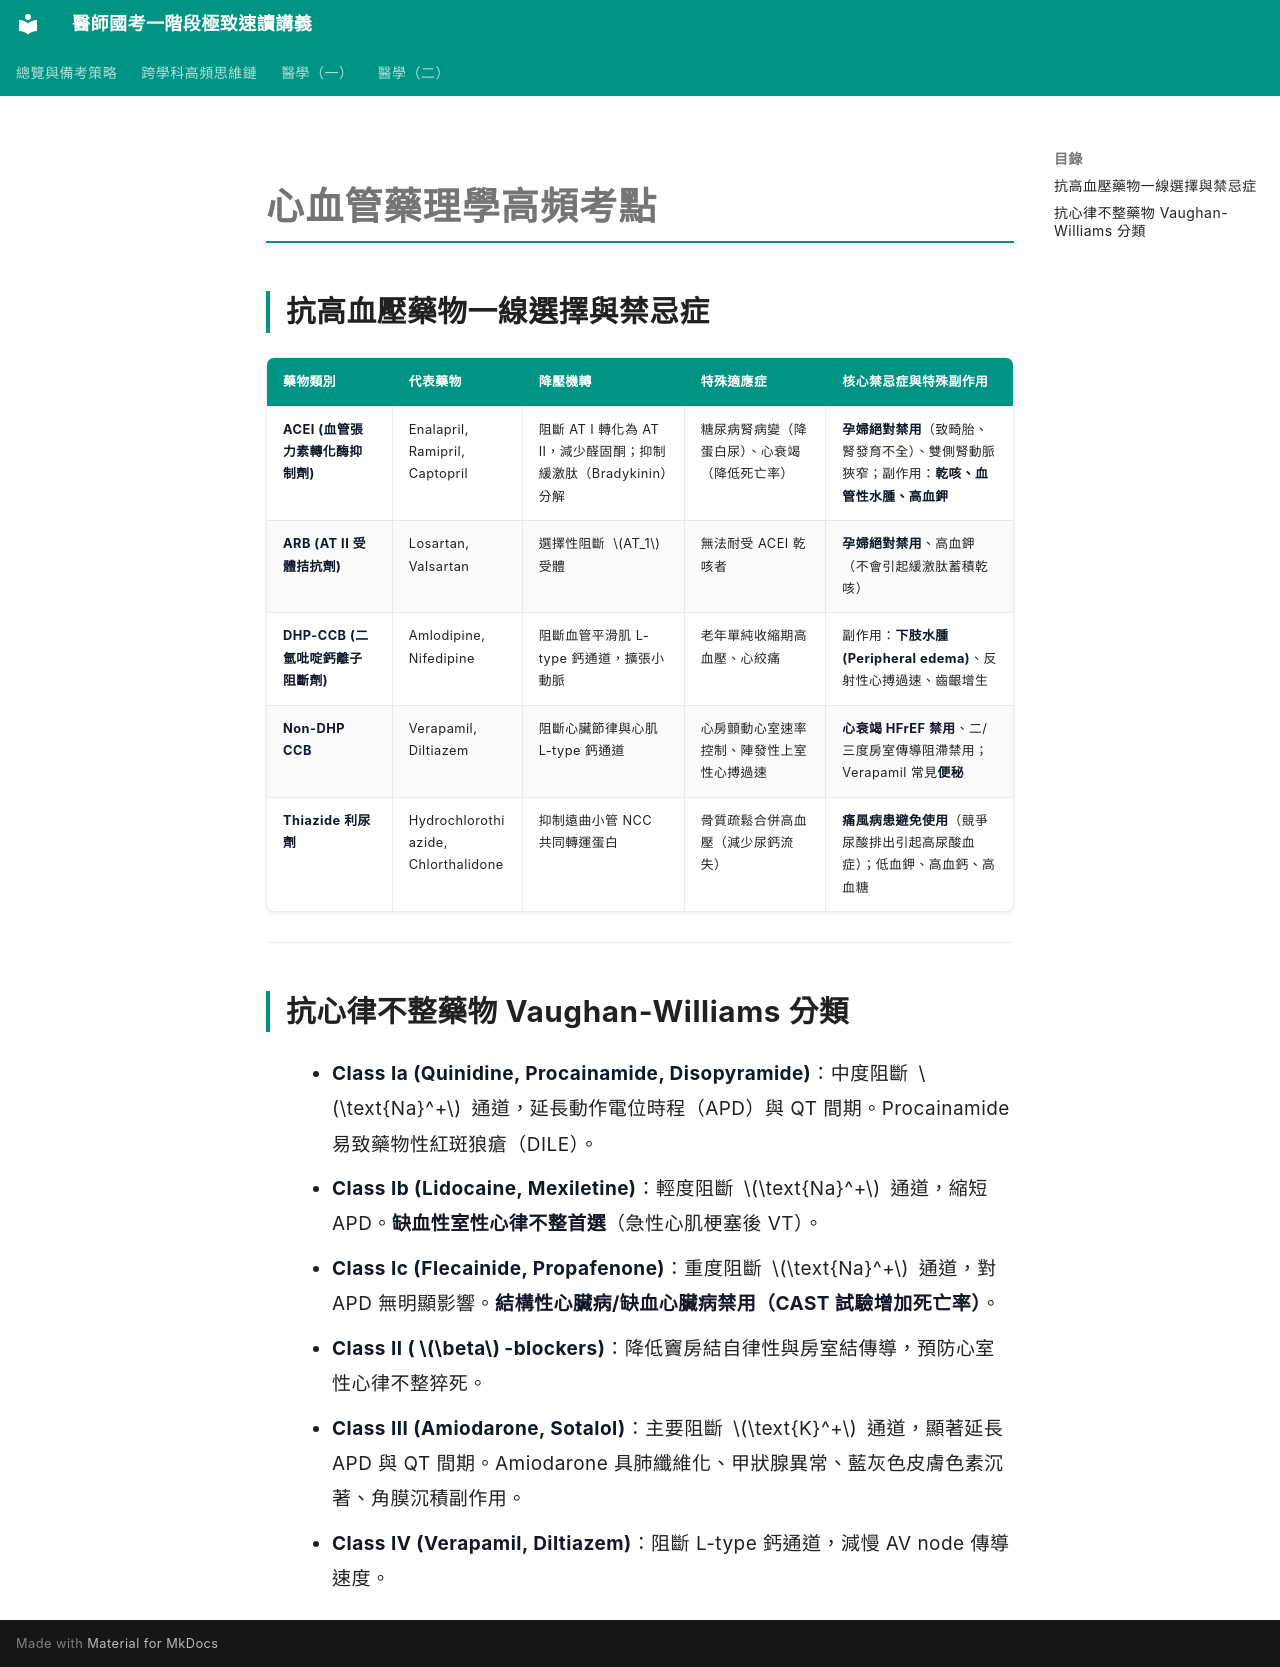

repository: woieyufan/med1 · page: med2/pharmacology/cardiovascular.html · generator: mkdocs

# 心血管藥理學高頻考點

## 抗高血壓藥物一線選擇與禁忌症

| 藥物類別 | 代表藥物 | 降壓機轉 | 特殊適應症 | 核心禁忌症與特殊副作用 |
| :--- | :--- | :--- | :--- | :--- |
| **ACEI (血管張力素轉化酶抑制劑)** | Enalapril, Ramipril, Captopril | 阻斷 AT I 轉化為 AT II，減少醛固酮；抑制緩激肽（Bradykinin）分解 | 糖尿病腎病變（降蛋白尿）、心衰竭（降低死亡率） | **孕婦絕對禁用**（致畸胎、腎發育不全）、雙側腎動脈狹窄；副作用：**乾咳、血管性水腫、高血鉀** |
| **ARB (AT II 受體拮抗劑)** | Losartan, Valsartan | 選擇性阻斷 $AT_1$ 受體 | 無法耐受 ACEI 乾咳者 | **孕婦絕對禁用**、高血鉀（不會引起緩激肽蓄積乾咳） |
| **DHP-CCB (二氫吡啶鈣離子阻斷劑)** | Amlodipine, Nifedipine | 阻斷血管平滑肌 L-type 鈣通道，擴張小動脈 | 老年單純收縮期高血壓、心絞痛 | 副作用：**下肢水腫 (Peripheral edema)**、反射性心搏過速、齒齦增生 |
| **Non-DHP CCB** | Verapamil, Diltiazem | 阻斷心臟節律與心肌 L-type 鈣通道 | 心房顫動心室速率控制、陣發性上室性心搏過速 | **心衰竭 HFrEF 禁用**、二/三度房室傳導阻滯禁用；Verapamil 常見**便秘** |
| **Thiazide 利尿劑** | Hydrochlorothiazide, Chlorthalidone | 抑制遠曲小管 NCC 共同轉運蛋白 | 骨質疏鬆合併高血壓（減少尿鈣流失） | **痛風病患避免使用**（競爭尿酸排出引起高尿酸血症）；低血鉀、高血鈣、高血糖 |

---

## 抗心律不整藥物 Vaughan-Williams 分類

- **Class Ia (Quinidine, Procainamide, Disopyramide)**：中度阻斷 $\text{Na}^+$ 通道，延長動作電位時程（APD）與 QT 間期。Procainamide 易致藥物性紅斑狼瘡（DILE）。
- **Class Ib (Lidocaine, Mexiletine)**：輕度阻斷 $\text{Na}^+$ 通道，縮短 APD。**缺血性室性心律不整首選**（急性心肌梗塞後 VT）。
- **Class Ic (Flecainide, Propafenone)**：重度阻斷 $\text{Na}^+$ 通道，對 APD 無明顯影響。**結構性心臟病/缺血心臟病禁用（CAST 試驗增加死亡率）**。
- **Class II ($\beta$-blockers)**：降低竇房結自律性與房室結傳導，預防心室性心律不整猝死。
- **Class III (Amiodarone, Sotalol)**：主要阻斷 $\text{K}^+$ 通道，顯著延長 APD 與 QT 間期。Amiodarone 具肺纖維化、甲狀腺異常、藍灰色皮膚色素沉著、角膜沉積副作用。
- **Class IV (Verapamil, Diltiazem)**：阻斷 L-type 鈣通道，減慢 AV node 傳導速度。
